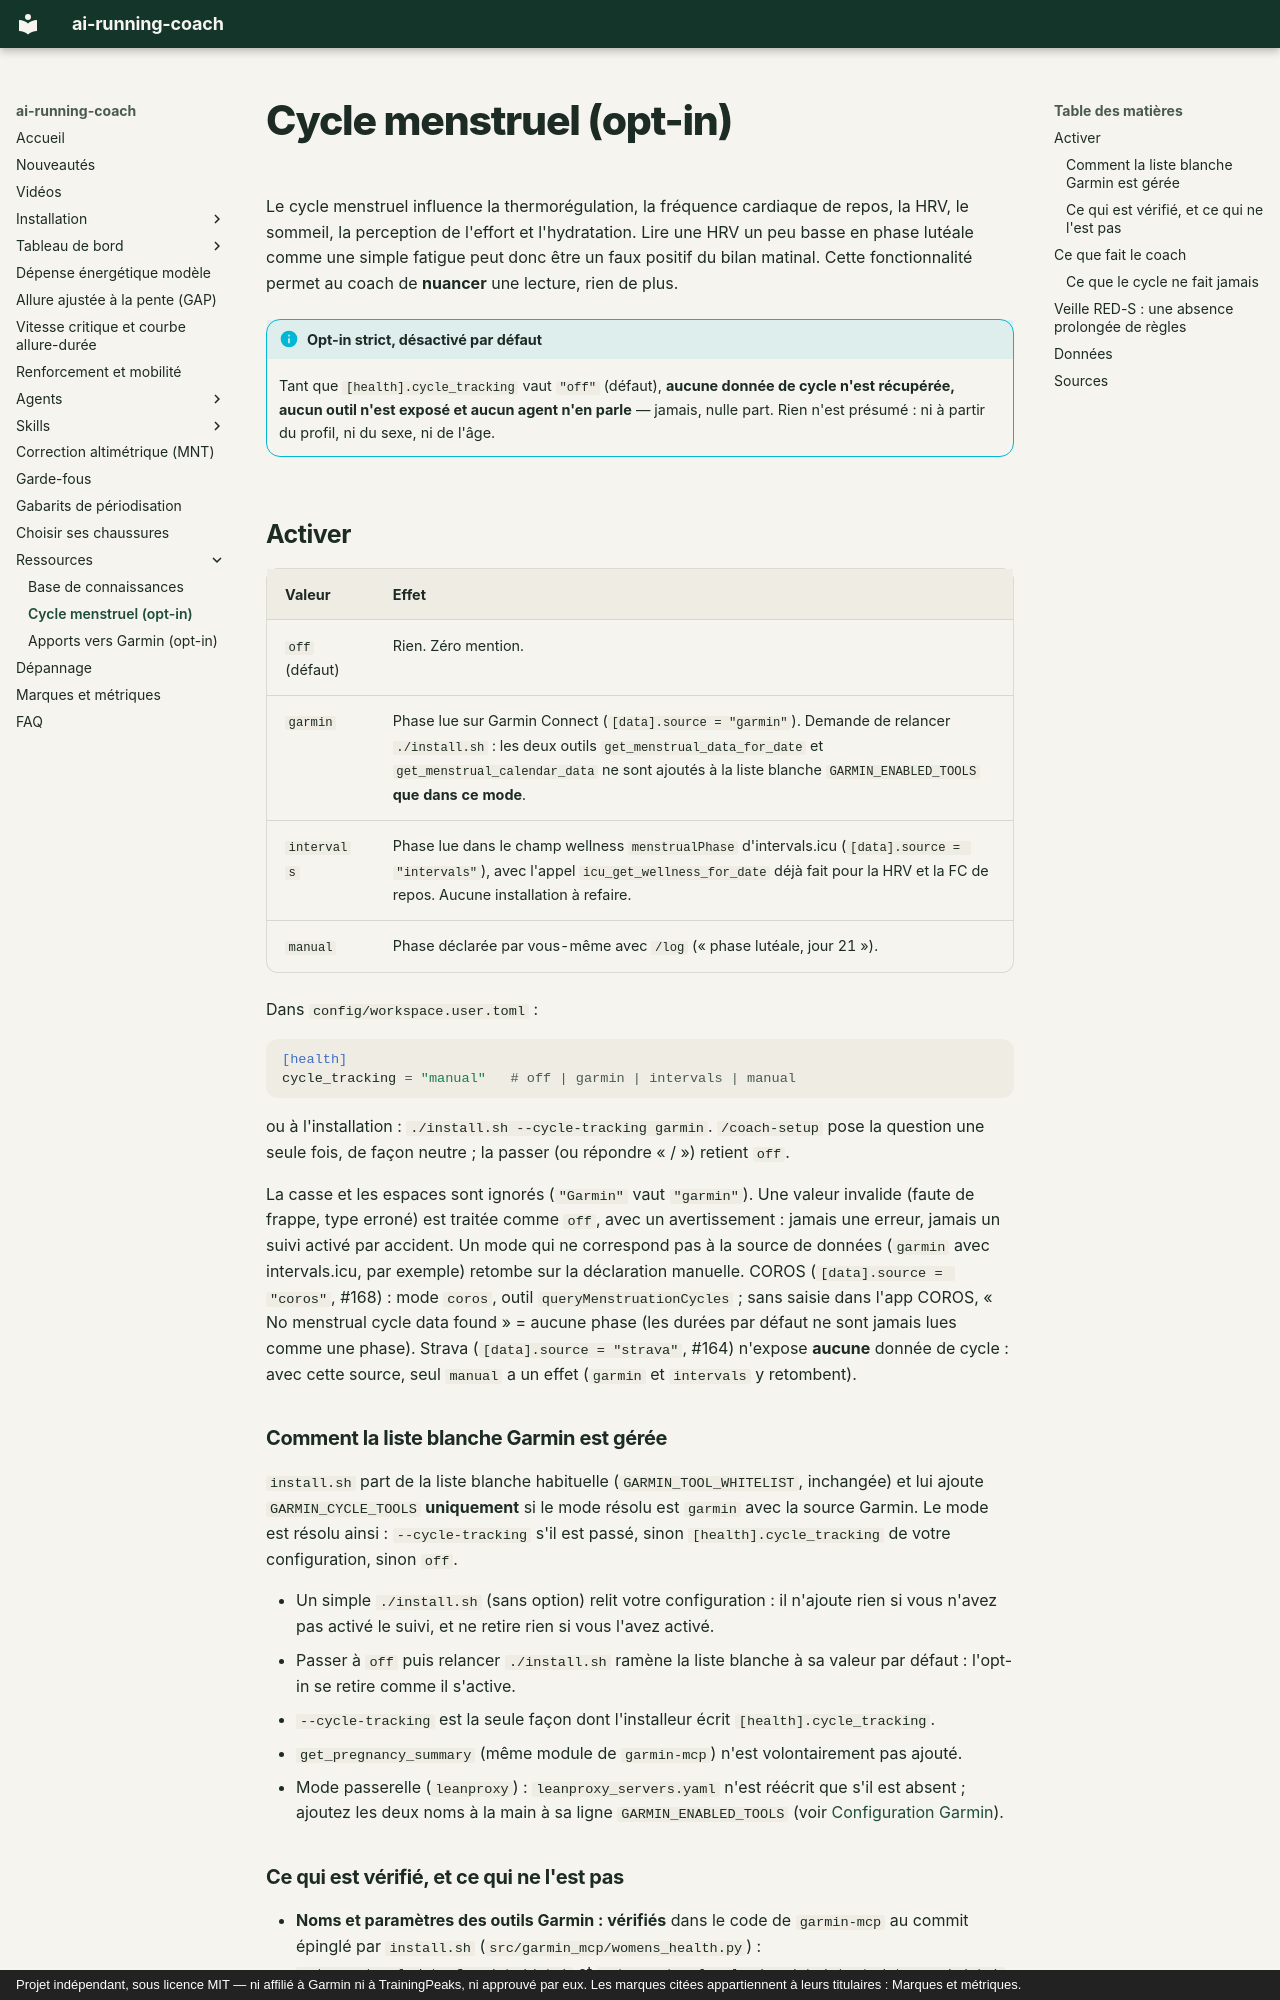

repository: mmornati/ai-running-coach · page: cycle-menstruel/index.html · generator: mkdocs · copyright: Projet indépendant, sous licence MIT — ni affilié à Garmin ni à TrainingPeaks, ni approuvé par eux. Les marques citées appartiennent à leurs titulaires : Marques et métriques.

# Cycle menstruel (opt-in)

Le cycle menstruel influence la thermorégulation, la fréquence cardiaque de repos, la
HRV, le sommeil, la perception de l'effort et l'hydratation. Lire une HRV un peu basse en
phase lutéale comme une simple fatigue peut donc être un faux positif du bilan matinal.
Cette fonctionnalité permet au coach de **nuancer** une lecture, rien de plus.

!!! info "Opt-in strict, désactivé par défaut"
    Tant que `[health].cycle_tracking` vaut `"off"` (défaut), **aucune donnée de cycle n'est
    récupérée, aucun outil n'est exposé et aucun agent n'en parle** — jamais, nulle part.
    Rien n'est présumé : ni à partir du profil, ni du sexe, ni de l'âge.

## Activer

| Valeur | Effet |
|---|---|
| `off` (défaut) | Rien. Zéro mention. |
| `garmin` | Phase lue sur Garmin Connect (`[data].source = "garmin"`). Demande de relancer `./install.sh` : les deux outils `get_menstrual_data_for_date` et `get_menstrual_calendar_data` ne sont ajoutés à la liste blanche `GARMIN_ENABLED_TOOLS` **que dans ce mode**. |
| `intervals` | Phase lue dans le champ wellness `menstrualPhase` d'intervals.icu (`[data].source = "intervals"`), avec l'appel `icu_get_wellness_for_date` déjà fait pour la HRV et la FC de repos. Aucune installation à refaire. |
| `manual` | Phase déclarée par vous-même avec `/log` (« phase lutéale, jour 21 »). |

Dans `config/workspace.user.toml` :

```toml
[health]
cycle_tracking = "manual"   # off | garmin | intervals | manual
```

ou à l'installation : `./install.sh --cycle-tracking garmin`. `/coach-setup` pose la question
une seule fois, de façon neutre ; la passer (ou répondre « / ») retient `off`.

La casse et les espaces sont ignorés (`"Garmin"` vaut `"garmin"`). Une valeur invalide (faute
de frappe, type erroné) est traitée comme `off`, avec un avertissement : jamais une erreur,
jamais un suivi activé par accident. Un mode qui ne
correspond pas à la source de données (`garmin` avec intervals.icu, par exemple) retombe sur la
déclaration manuelle. COROS (`[data].source = "coros"`, #168) : mode `coros`, outil
`queryMenstruationCycles` ; sans saisie dans l'app COROS, « No menstrual cycle data found » = aucune
phase (les durées par défaut ne sont jamais lues comme une phase). Strava (`[data].source = "strava"`, #164) n'expose **aucune** donnée de
cycle : avec cette source, seul `manual` a un effet (`garmin` et `intervals` y retombent).

### Comment la liste blanche Garmin est gérée

`install.sh` part de la liste blanche habituelle (`GARMIN_TOOL_WHITELIST`, inchangée) et lui
ajoute `GARMIN_CYCLE_TOOLS` **uniquement** si le mode résolu est `garmin` avec la source Garmin.
Le mode est résolu ainsi : `--cycle-tracking` s'il est passé, sinon `[health].cycle_tracking`
de votre configuration, sinon `off`.

- Un simple `./install.sh` (sans option) relit votre configuration : il n'ajoute rien si vous
  n'avez pas activé le suivi, et ne retire rien si vous l'avez activé.
- Passer à `off` puis relancer `./install.sh` ramène la liste blanche à sa valeur par défaut :
  l'opt-in se retire comme il s'active.
- `--cycle-tracking` est la seule façon dont l'installeur écrit `[health].cycle_tracking`.
- `get_pregnancy_summary` (même module de `garmin-mcp`) n'est volontairement pas ajouté.
- Mode passerelle (`leanproxy`) : `leanproxy_servers.yaml` n'est réécrit que s'il est absent ;
  ajoutez les deux noms à la main à sa ligne `GARMIN_ENABLED_TOOLS` (voir
  [Configuration Garmin](garmin-setup.md)).
